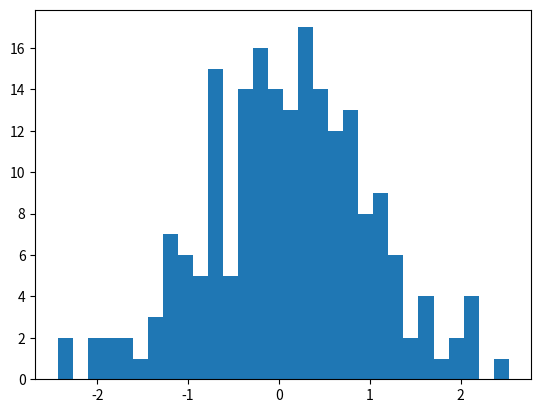

Reproduce this figure in Python.
import numpy as np
import matplotlib.pyplot as plt
from numpy.random import seed
from numpy.random import normal

np.random.normal(loc=0.0, scale=1.0, size=None)

#make this example reproducible
seed(1)

#generate sample of 200 values that follow a normal distribution 
data = normal(loc=0, scale=1, size=200)

#view first six values
data[0:200]


#find mean of sample
np.mean(data)

#find standard deviation of sample
np.std(data, ddof=1)

count, bins, ignored = plt.hist(data, 30)
plt.show()